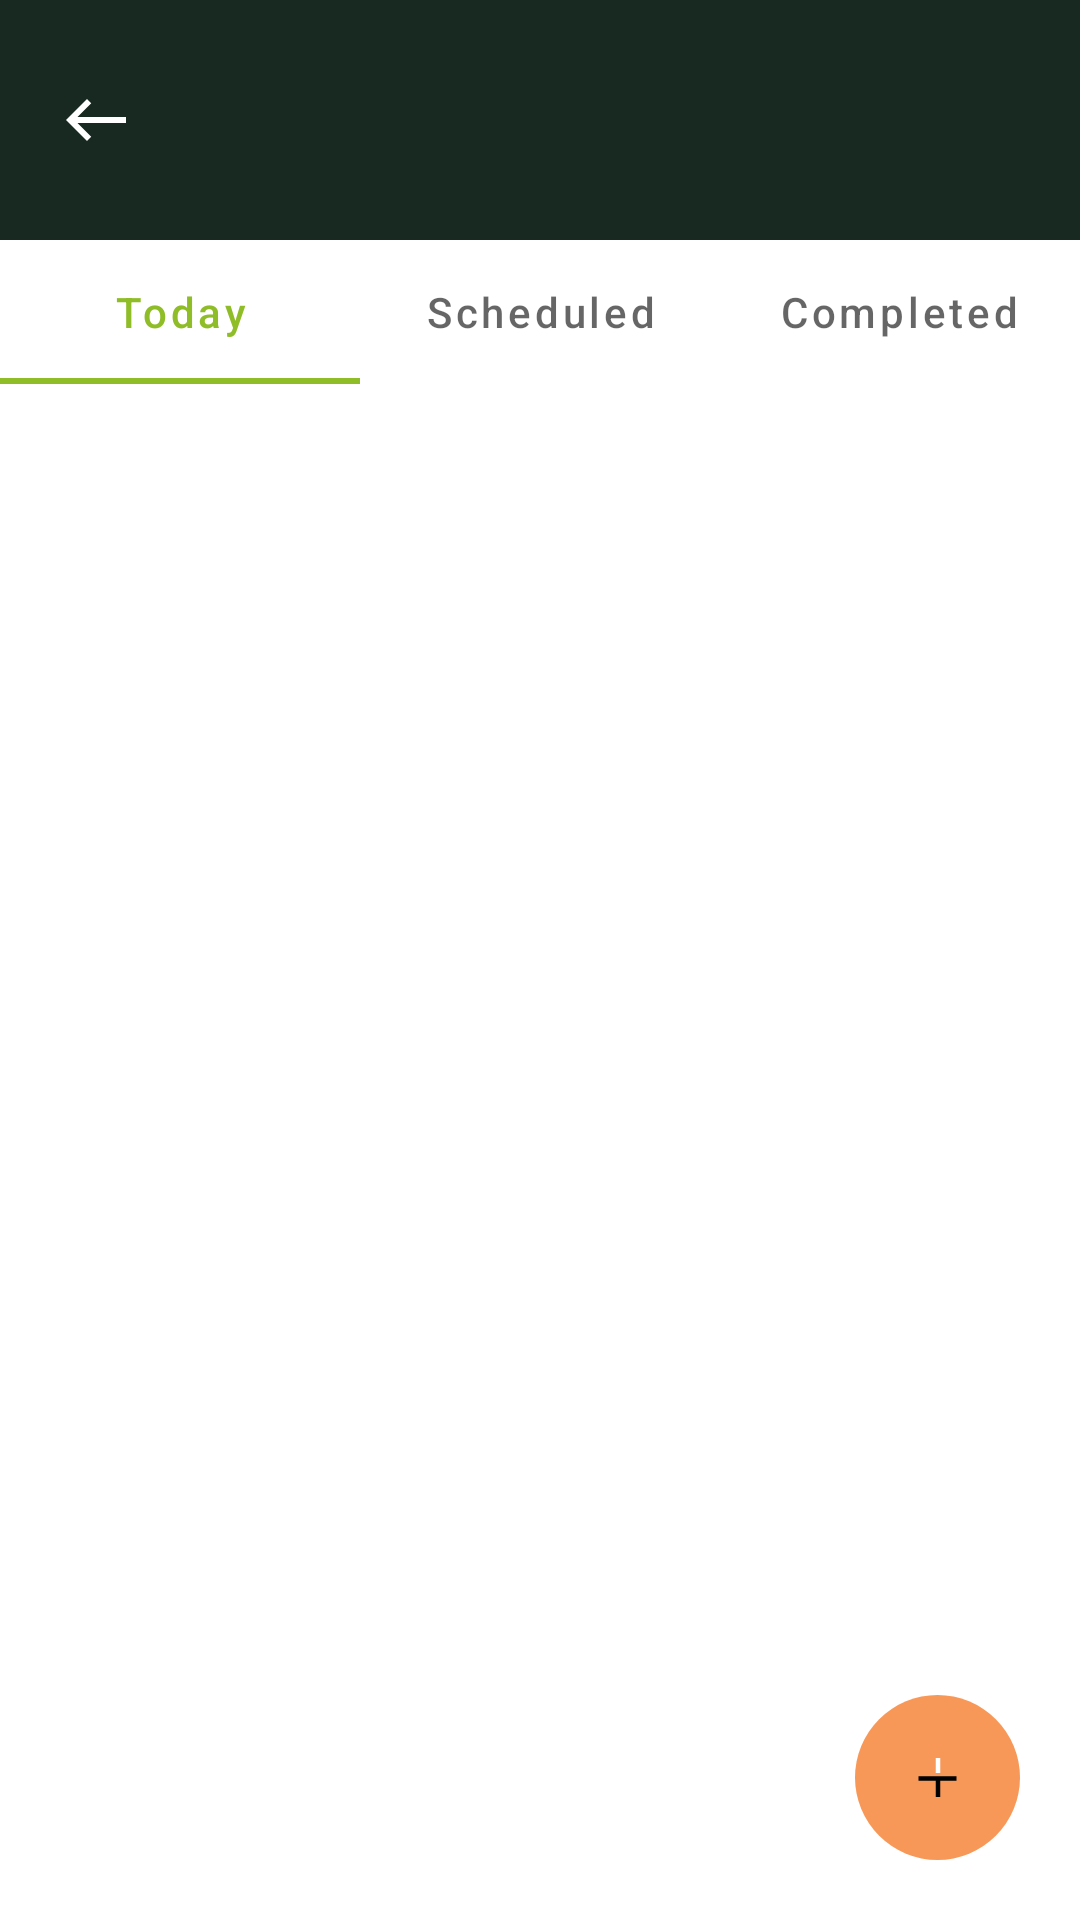

The Android layout XML behind this screen, and the referenced resources:
<!-- AndroidManifest.xml: application theme Theme.CaterTool -->
<!-- res/layout/activity_to_do_actvity.xml -->
<?xml version="1.0" encoding="utf-8"?>
<RelativeLayout xmlns:android="http://schemas.android.com/apk/res/android"
xmlns:app="http://schemas.android.com/apk/res-auto"
xmlns:tools="http://schemas.android.com/tools"
android:layout_width="match_parent"
android:layout_height="match_parent"
android:orientation="vertical"
tools:context=".activity.ToDoActvity">

<include
    android:id="@+id/inToolbar"
    layout="@layout/item_custom_toolbar" />

<com.google.android.material.tabs.TabLayout
    android:id="@+id/tabLayout"
    android:layout_width="match_parent"
    android:layout_height="wrap_content"
    android:layout_below="@+id/inToolbar"
    app:tabIndicatorColor="@color/green_8FBD27"
    app:tabTextAppearance="@style/CustomTextAppearanceTab"
    app:tabSelectedTextColor="@color/green_8FBD27">

    <com.google.android.material.tabs.TabItem
        android:layout_width="wrap_content"
        android:layout_height="wrap_content"
        android:text="Today" />

    <com.google.android.material.tabs.TabItem
        android:layout_width="wrap_content"
        android:layout_height="wrap_content"
        android:text="Scheduled" />

    <com.google.android.material.tabs.TabItem
        android:layout_width="wrap_content"
        android:layout_height="wrap_content"
        android:text="Completed" />

</com.google.android.material.tabs.TabLayout>

    <LinearLayout
        android:layout_width="match_parent"
        android:layout_height="wrap_content"
        android:orientation="vertical"
        android:layout_marginTop="10dp"
        android:layout_below="@+id/tabLayout">

        <androidx.recyclerview.widget.RecyclerView
            android:id="@+id/recycleView"
            android:layout_width="match_parent"
            android:layout_height="match_parent"
            tools:listitem="@layout/item_todolist" />
    </LinearLayout>
    <ImageView
        android:id="@+id/ivAdd"
        android:layout_width="wrap_content"
        android:layout_height="wrap_content"
        android:layout_alignParentEnd="true"
        android:layout_alignParentBottom="true"
        android:layout_marginStart="20dp"
        android:layout_marginEnd="20dp"
        android:layout_marginBottom="20dp"
        android:src="@drawable/addsalesrecord" />
</RelativeLayout>
<!-- res/layout/item_custom_toolbar.xml (included above) -->
<?xml version="1.0" encoding="utf-8"?>
<RelativeLayout
    xmlns:android="http://schemas.android.com/apk/res/android"
    android:layout_width="match_parent"
    android:layout_height="@dimen/dimen_80"
    android:paddingHorizontal="@dimen/dimen_20"
    android:background="@color/black_172920">

    <androidx.appcompat.widget.AppCompatImageView
        android:id="@+id/ivBackImg"
        android:layout_width="wrap_content"
        android:layout_height="wrap_content"
        android:layout_centerVertical="true"
        android:src="@drawable/ic_arrow_back_white" />

    <androidx.appcompat.widget.AppCompatTextView
        android:id="@+id/tvHeader"
        style="@style/header_white_18sp_cera_pro_bold"
        android:layout_width="wrap_content"
        android:layout_height="wrap_content"
        android:layout_centerVertical="true"
        android:layout_marginStart="@dimen/dimen_14"
        android:layout_toEndOf="@id/ivBackImg"
        android:text="" />

    <LinearLayout
        android:id="@+id/LlScreens"
        android:layout_width="wrap_content"
        android:layout_height="wrap_content"
        android:layout_centerVertical="true"
        android:layout_alignParentEnd="true"
        android:orientation="horizontal">
        <androidx.appcompat.widget.AppCompatTextView
            android:id="@+id/tvOne"
            android:layout_width="wrap_content"
            android:layout_height="wrap_content"
            android:text=""
            style="@style/et_header_orange_F89858_20sp_cera_pro_bold" />
        <androidx.appcompat.widget.AppCompatTextView
            android:id="@+id/tvTwo"
            android:layout_width="wrap_content"
            android:layout_height="wrap_content"
            android:text=""
            style="@style/et_header_white_16sp_cera_pro_bold" />
    </LinearLayout>

</RelativeLayout>
<!-- res/layout/item_todolist.xml (included above) -->
<?xml version="1.0" encoding="utf-8"?>
<LinearLayout xmlns:android="http://schemas.android.com/apk/res/android"
    android:layout_width="match_parent"
    android:layout_height="wrap_content"
    android:orientation="vertical">
    <LinearLayout
        android:layout_width="match_parent"
        android:layout_height="wrap_content"
        android:layout_below="@+id/tlTile"
        android:orientation="vertical">

        <LinearLayout
            android:id="@+id/LlAddToDo"
            android:layout_width="match_parent"
            android:layout_height="wrap_content"
            android:layout_marginHorizontal="20dp"
            android:layout_marginTop="22dp"
            android:orientation="horizontal">

            <RadioButton
                android:id="@+id/Rb_checkboox"
                android:layout_width="wrap_content"
                android:layout_height="wrap_content"
                android:checked="false"
                android:clickable="true"
                android:focusable="false"
                android:buttonTint="@color/green_8FBD27" />

            <LinearLayout
                android:layout_width="wrap_content"
                android:layout_height="wrap_content"
                android:orientation="vertical">

                <TextView
                    android:id="@+id/tvtitle"
                    android:layout_width="match_parent"
                    android:layout_height="wrap_content"
                    android:text="Meeting"
                    android:textColor="@color/black"
                    android:textSize="16sp"
                    android:textStyle="bold" />

                <TextView
                    android:id="@+id/tvDateTime"
                    android:layout_width="match_parent"
                    android:layout_height="wrap_content"
                    android:layout_marginTop="5dp"
                    android:text=""
                    android:textColor="#777777"
                    android:textSize="13sp" />


            </LinearLayout>

            <LinearLayout
                android:layout_width="match_parent"
                android:layout_height="wrap_content"
                android:layout_gravity="center_vertical"
                android:gravity="end"
                android:orientation="horizontal">

                <ImageView
                    android:id="@+id/ImgDate"
                    android:layout_width="wrap_content"
                    android:layout_height="wrap_content"
                    android:layout_gravity="center"
                    android:visibility="gone"
                    android:src="@drawable/ic_delete" />

                <TextView
                    android:id="@+id/TvDone"
                    android:layout_width="wrap_content"
                    android:layout_height="wrap_content"
                    android:layout_gravity="center"
                    android:layout_marginLeft="14dp"
                    android:background="@drawable/ic_done"
                    android:gravity="center"
                    android:text="Done"
                    android:visibility="gone"
                    android:textColor="@color/white"/>

            </LinearLayout>

        </LinearLayout>

        <View
            android:layout_width="374dp"
            android:layout_height="1dp"
            android:layout_gravity="center"
            android:layout_marginTop="24dp"
            android:background="#E6E6E6" />
    </LinearLayout>
</LinearLayout>
<!-- resources referenced by this layout -->
<resources>
  <color name="black">#FF000000</color>
  <color name="black_172920">#172920</color>
  <color name="green_8FBD27">#8FBD27</color>
  <color name="white">#FFFFFFFF</color>
  <dimen name="dimen_14">14dp</dimen>
  <dimen name="dimen_20">20dp</dimen>
  <dimen name="dimen_80">80dp</dimen>
  <!-- drawable addsalesrecord (drawable-xhdpi) -->
  <vector xmlns:android="http://schemas.android.com/apk/res/android"
      android:width="55dp"
      android:height="55dp"
      android:viewportWidth="55"
      android:viewportHeight="55">
    <path
        android:pathData="M27.5,0L27.5,0A27.5,27.5 0,0 1,55 27.5L55,27.5A27.5,27.5 0,0 1,27.5 55L27.5,55A27.5,27.5 0,0 1,0 27.5L0,27.5A27.5,27.5 0,0 1,27.5 0z"
        android:fillColor="#f89858"/>
    <path
        android:pathData="M33.833,27.833L21.167,27.833"
        android:strokeWidth="1.5"
        android:fillColor="#00000000"
        android:strokeColor="#000"/>
    <path
        android:pathData="M27.667,34L27.667,28"
        android:strokeWidth="1.5"
        android:fillColor="#00000000"
        android:strokeColor="#000"/>
    <path
        android:pathData="M27.667,26L27.667,20.999"
        android:strokeWidth="1.5"
        android:fillColor="#00000000"
        android:strokeColor="#fff"/>
  </vector>
  <!-- drawable ic_arrow_back_white (drawable) -->
  <vector xmlns:android="http://schemas.android.com/apk/res/android"
      android:width="24dp"
      android:height="24dp"
      android:viewportWidth="24"
      android:viewportHeight="24">
    <path
        android:pathData="M9,19 L10.41,17.59 5.83,13L22,13l-0,-2L5.83,11l4.59,-4.59L9,5l-7,7Z"
        android:fillColor="#fff"/>
  </vector>
  <!-- drawable ic_done (drawable) -->
  <vector xmlns:android="http://schemas.android.com/apk/res/android"
      android:width="62dp"
      android:height="27dp"
      android:viewportWidth="62"
      android:viewportHeight="27">
      <path
          android:pathData="M13.5,0L48.5,0A13.5,13.5 0,0 1,62 13.5L62,13.5A13.5,13.5 0,0 1,48.5 27L13.5,27A13.5,13.5 0,0 1,0 13.5L0,13.5A13.5,13.5 0,0 1,13.5 0z"
          android:fillColor="#172920"/>
  </vector>
  <style name="CustomTextAppearanceTab" parent="TextAppearance.Design.Tab">
          <item name="textAllCaps">false</item>
          <item name="android:textAllCaps">false</item>
      </style>
  <style name="et_header_orange_F89858_20sp_cera_pro_bold">
          <item name="android:textColor">@color/orange_F89858</item>
          <item name="android:textSize">20sp</item>
          <item name="fontFamily">@font/cera_pro_bold</item>
      </style>
  <style name="et_header_white_16sp_cera_pro_bold">
          <item name="android:textColor">@color/white</item>
          <item name="android:textSize">16sp</item>
          <item name="fontFamily">@font/cera_pro_bold</item>
      </style>
  <style name="header_white_18sp_cera_pro_bold">
          <item name="android:textColor">@color/white</item>
          <item name="android:textSize">18sp</item>
          <item name="fontFamily">@font/cera_pro_bold</item>
      </style>
  <style name="Theme.CaterTool" parent="Theme.MaterialComponents.DayNight.NoActionBar">
          
          <item name="colorPrimary">@color/black_172920</item>
          <item name="colorPrimaryVariant">@color/black_172920</item>
          <item name="colorOnPrimary">@color/white</item>
          
          <item name="colorSecondary">#8FCE1B</item>
          <item name="colorSecondaryVariant">#8FCE1B</item>
          <item name="colorOnSecondary">@color/black</item>
          
          <item name="android:statusBarColor">?attr/colorPrimaryVariant</item>
          
      </style>
  <color name="orange_F89858">#F89858</color>
</resources>
